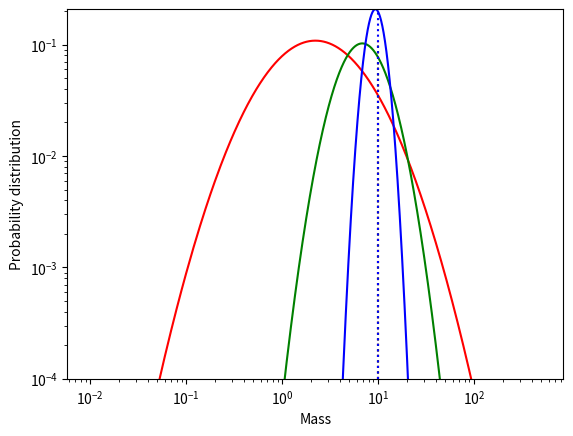

Generate this figure with matplotlib:
import numpy as np
from matplotlib import pyplot as plt

def lognormal(x,mu,sigma):
    return np.exp( -(np.log(x)-mu)**2/(2*sigma**2) ) / (x*sigma*np.sqrt(2*np.pi))

def normal(x,mu,sigma):
    return np.exp( -(x-mu)**2/(2*sigma**2) ) / (sigma*np.sqrt(2*np.pi))

x = np.arange(0.01,500.01,0.01)
mu = 3.0
sigma_arr = [1.0,0.5,0.2]
color_arr = ['r','g','b']
#norm = normal(x,mu,sigma)

m = 10.

i=0
for sigma in sigma_arr:
    #v = sigma**2
    #mu = np.log(m/np.sqrt(1+v/(m**2)))
    mu = np.log(m)-sigma**2/2
    lognorm = lognormal(x,mu,sigma)
    mean = np.exp(mu+sigma**2/2)
    total = np.sum(lognorm)
    meanarr = np.sum(x*lognorm)/total
    print(mean,meanarr,total)
    if i==0: mean0=mean
    meandiff = mean-mean0
    var = (np.exp(sigma**2)-1)*np.exp(2*mu+sigma**2)

    #plt.plot(np.log(x),np.exp(norm))
    plt.loglog(x,lognorm,color_arr[i])
    plt.plot([mean0,mean0],[0.0001,np.max(lognorm)],color_arr[i],linestyle=':')
    i=i+1


plt.ylim(1.e-4,np.max(lognorm))
plt.ylabel('Probability distribution')
plt.xlabel('Mass')
plt.savefig('lognorm.png')
plt.show()
